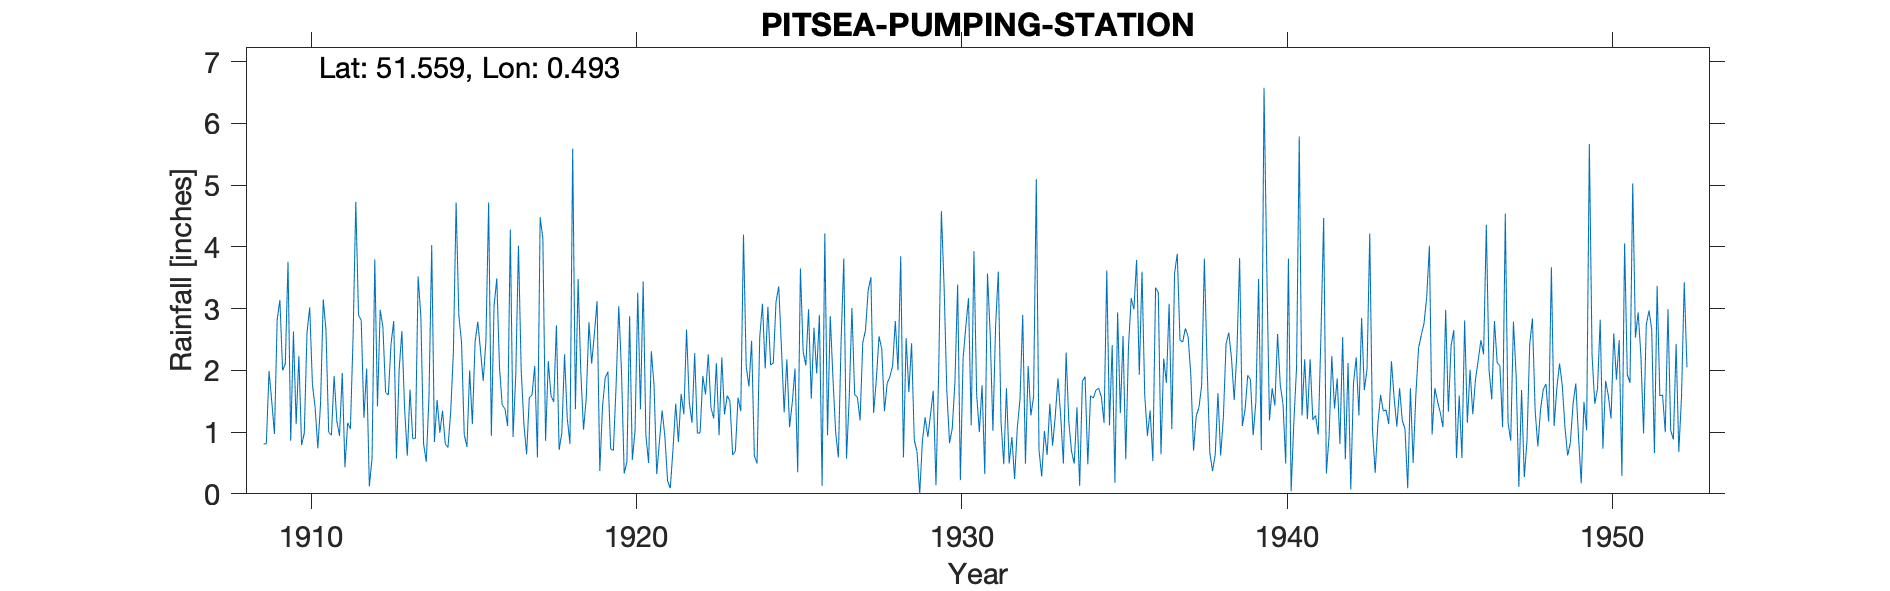

Source data for this figure (header and first rows):
PITSEA PUMPING STATION, , , , , , , , , , , , , , , , , , , , , , , 
Grid ref, TQ729874, Long, 0.4928, Lat, 51.56, Elevation, 29, ft, , , , , , , , , , , , , , , 
Station no, 1258, , , , , , , , , , , , , , , , , , , , , , 
, 1900, 1901, 1902, 1903, 1904, 1905, 1906, 1907, 1908, 1909, 1910, 1911, 1912, 1913, 1914, 1915, 1916, 1917, 1918, 1919, 1920, 1921, 1922
January, , , , , , , , , , 0.81, 1.13, 1, 2.81, 2.8, 0.52, 2.89, 0.94, 1.13, 2.73, 2.78, 1.99, 1.77, 2.66
February, , , , , , , , , , 0.81, 2.23, 0.95, 1.23, 0.57, 1.58, 2.46, 3.04, 0.64, 0.71, 2.11, 0.33, 0.32, 1.49
March, , , , , , , , , , 1.99, 0.79, 1.91, 2.03, 2.02, 4.03, 0.96, 3.49, 1.56, 0.99, 2.59, 0.52, 0.85, 1.15
April, , , , , , , , , , 1.5, 0.98, 1.18, 0.12, 2.64, 0.84, 0.76, 2.05, 1.6, 2.26, 3.12, 2.88, 1.35, 2.28
May, , , , , , , , , , 0.97, 2.61, 0.94, 0.58, 1.38, 1.52, 2, 1.44, 2.07, 1.22, 0.37, 0.55, 0.93, 0.98
June, , , , , , , , , , 2.82, 3.02, 1.96, 3.8, 0.62, 0.99, 1.13, 1.38, 0.59, 0.81, 1.41, 1.02, 0.21, 0.99
July, , , , , , , , , , 3.14, 1.77, 0.43, 1.42, 1.69, 1.35, 2.46, 1.1, 4.48, 5.59, 1.88, 3.26, 0.09, 1.91
August, , , , , , , , , , 2, 1.4, 1.15, 2.98, 0.89, 0.81, 2.79, 4.28, 4.14, 1.37, 1.98, 1.37, 0.72, 1.61
September, , , , , , , , , , 2.11, 0.74, 1.05, 2.7, 0.9, 0.75, 2.32, 0.92, 0.86, 3.48, 0.73, 3.44, 1.46, 2.26
October, , , , , , , , , , 3.76, 1.46, 2.54, 1.64, 3.52, 1.33, 1.83, 1.92, 2.15, 1.97, 0.7, 0.95, 0.84, 1.4
November, , , , , , , , , , 0.86, 3.15, 4.73, 1.6, 2.87, 2.3, 2.48, 4.02, 1.59, 1.04, 1.74, 0.5, 1.62, 1.22
December, , , , , , , , , , 2.63, 2.65, 2.9, 2.43, 0.81, 4.72, 4.72, 2.02, 1.49, 1.55, 3.04, 2.31, 1.29, 2.12
Total, , , , , , , , , , 23.4, 21.93, 20.74, 23.34, 20.71, 20.74, 26.8, 26.6, 22.3, 23.72, 22.45, 19.12, 11.45, 20.07
